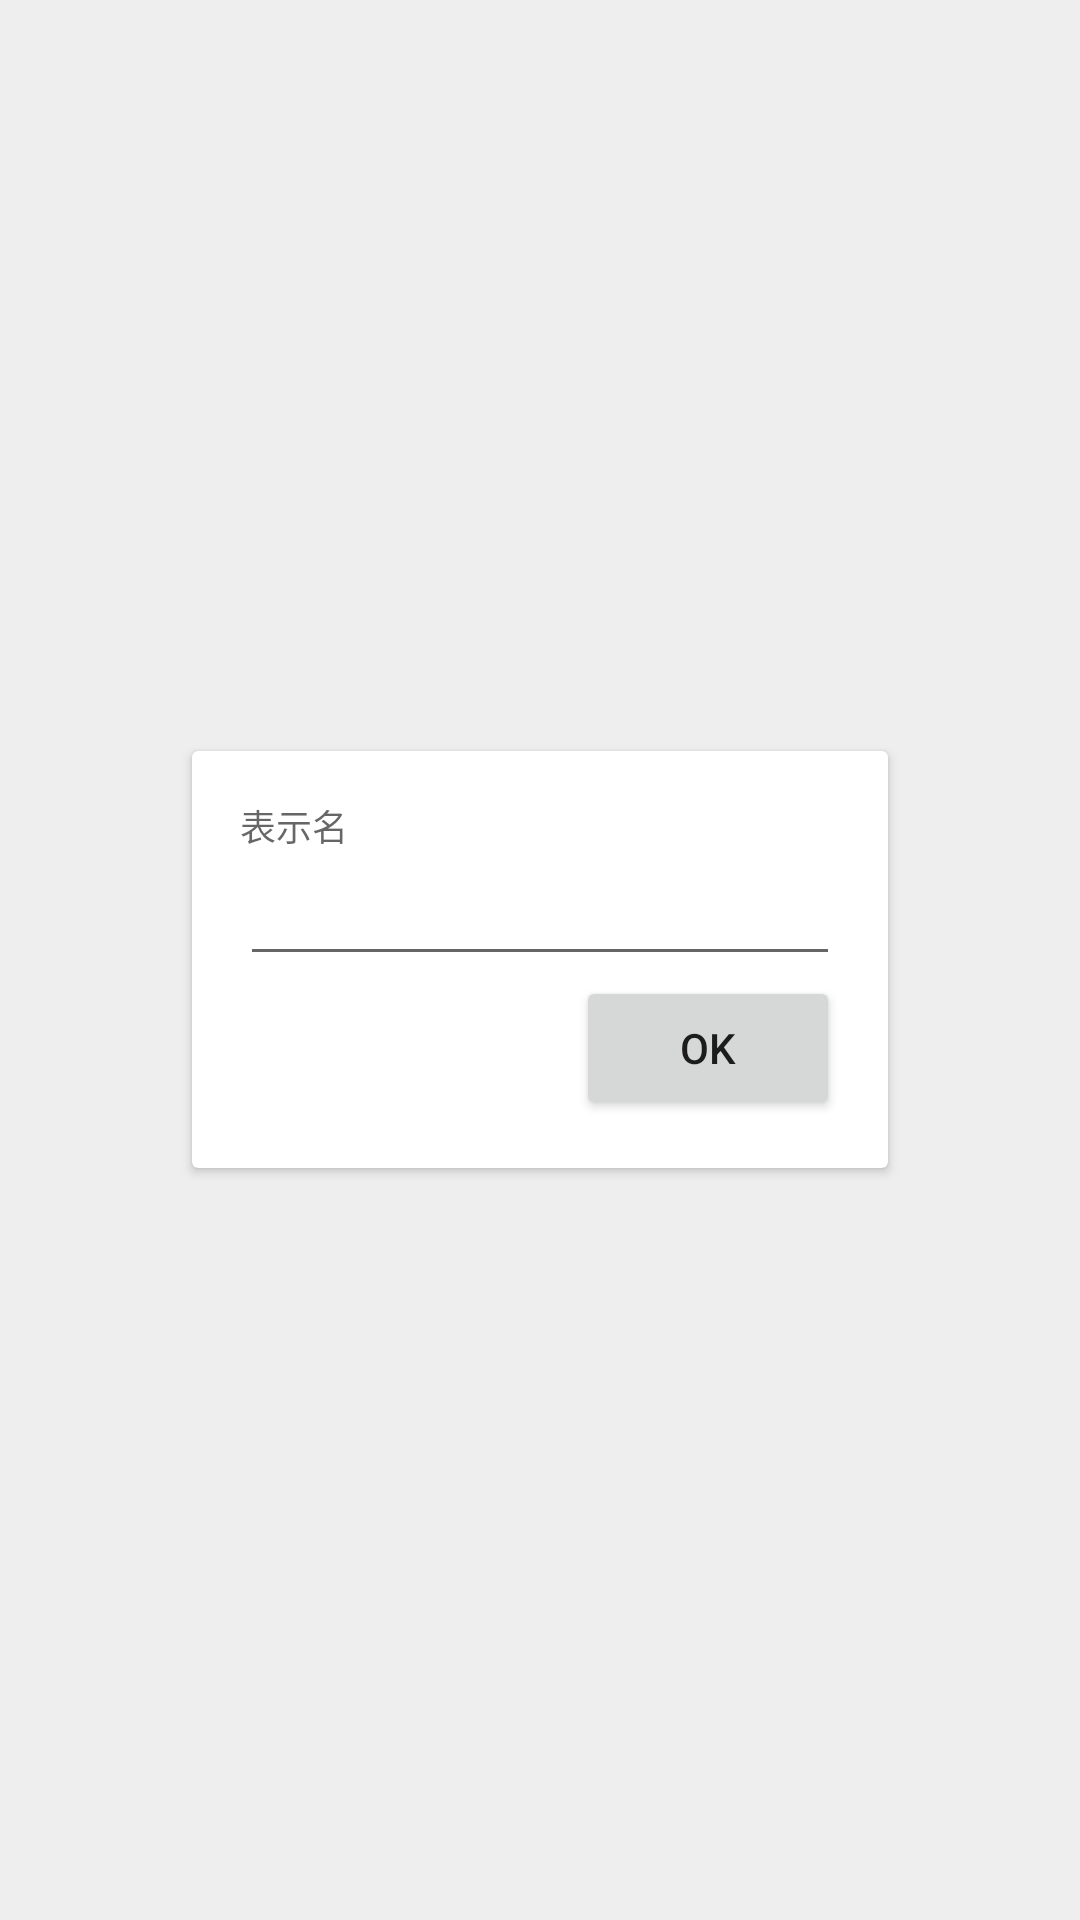

Here is an Android app screen rendered from its layout file. Give the layout XML and the strings, colors and styles it references.
<!-- AndroidManifest.xml: application theme AppTheme -->
<!-- res/layout/activity_setup.xml -->
<?xml version="1.0" encoding="utf-8"?>
<FrameLayout xmlns:android="http://schemas.android.com/apk/res/android"
    xmlns:app="http://schemas.android.com/apk/res-auto"
    android:orientation="vertical"
    android:layout_width="match_parent"
    android:layout_height="match_parent"
    android:background="#eeeeee">
    <android.support.v7.widget.CardView
        android:layout_width="wrap_content"
        android:layout_height="wrap_content"
        android:layout_gravity="center"
        app:cardUseCompatPadding="true"
        app:contentPadding="16dp">

        <LinearLayout
            android:layout_width="match_parent"
            android:layout_height="wrap_content"
            android:orientation="vertical">
            <TextView
                android:layout_width="wrap_content"
                android:layout_height="wrap_content"
                android:text="@string/setup_title_username"
                android:textAppearance="@style/TextAppearance.AppCompat.Caption"/>

            <EditText
                android:id="@+id/editor_username"
                android:layout_width="wrap_content"
                android:minWidth="200dp"
                android:layout_height="wrap_content"
                android:singleLine="true"
                android:imeOptions="actionGo"/>

            <Button
                android:id="@+id/btn_proceed"
                android:layout_width="wrap_content"
                android:layout_height="wrap_content"
                android:layout_gravity="end"
                android:text="@android:string/ok"/>
        </LinearLayout>
    </android.support.v7.widget.CardView>
</FrameLayout>
<!-- resources referenced by this layout -->
<resources>
  <string name="setup_title_username">表示名</string>
  <style name="AppTheme" parent="Theme.AppCompat.Light.NoActionBar">
          
          <item name="colorPrimary">@color/colorPrimary</item>
          <item name="colorPrimaryDark">@color/colorPrimaryDark</item>
          <item name="colorAccent">@color/colorAccent</item>
      </style>
  <!-- not gathered from this repository: default colours our renderer supplied (Android Studio template values) -->
  <color name="colorPrimary">#FF6200EE</color>
  <color name="colorPrimaryDark">#FF3700B3</color>
  <color name="colorAccent">#FF03DAC5</color>
</resources>
